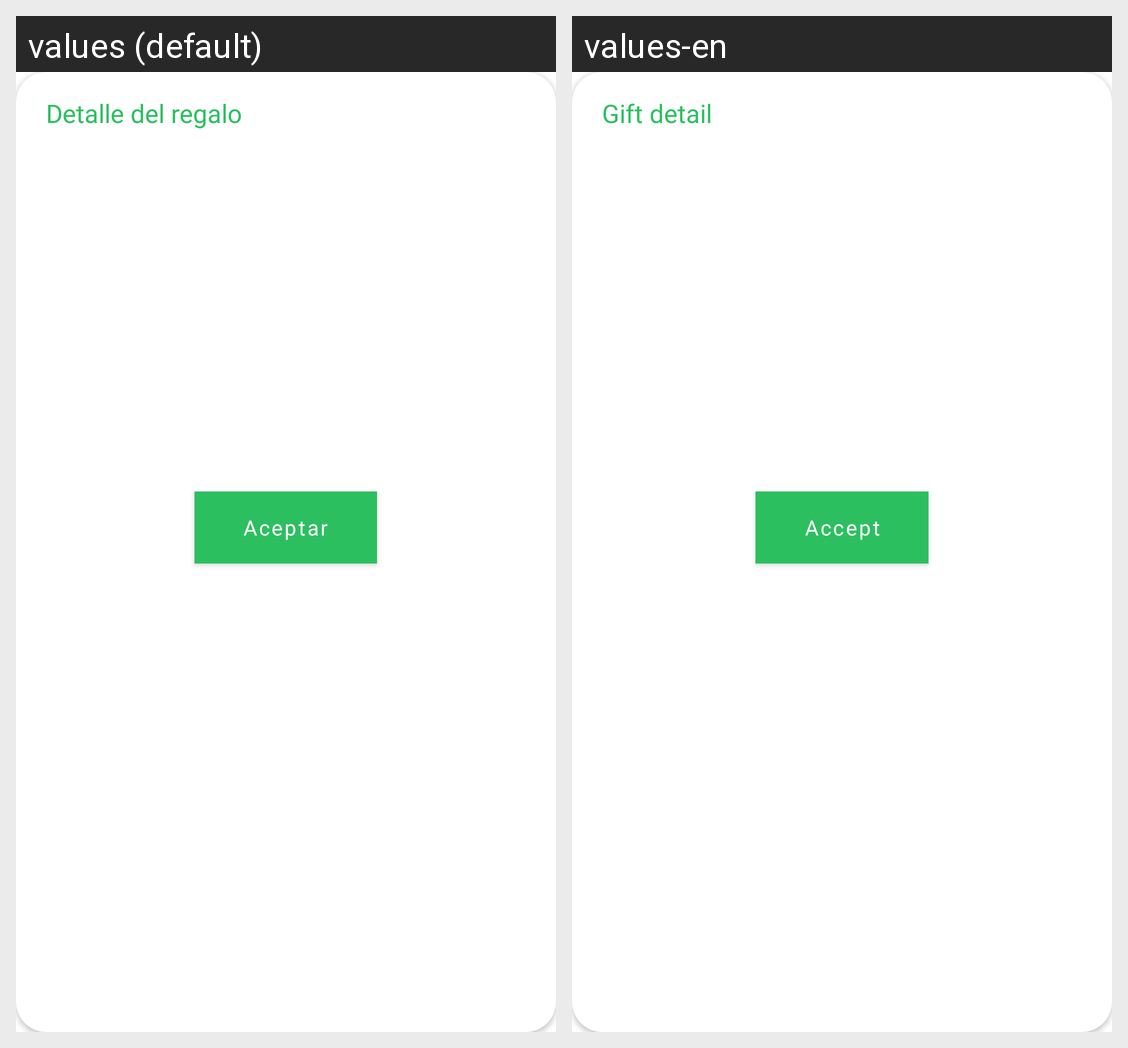

This grid shows one Android layout under two languages. Give, for every string resource on the screen, its name, the default text and each shown locale's text.
Android screen res/layout/activity_coupon_gift_detail.xml rendered under 2 locales, left to right: values (default), values-en. Device: Nexus 5 (rendered at 1080×1920; each locale shown at half size, 540×960, under a caption strip naming it); theme AppTheme.
Strings drawn on this screen, with the default value and each locale's value (text and hints the layout hard-codes, and strings that could not be matched under every locale, appear in the picture but are not listed):

gift_detail
  values: Detalle del regalo
  values-en: Gift detail

accept
  values: Aceptar
  values-en: Accept
